Run: headless pygame with SDL's dummy video driver; simulated clock (each Clock.tick advances the game by its frame time, no real sleeping); random seed 0; keys injected as events and as key.get_pressed() state; no mouse input.
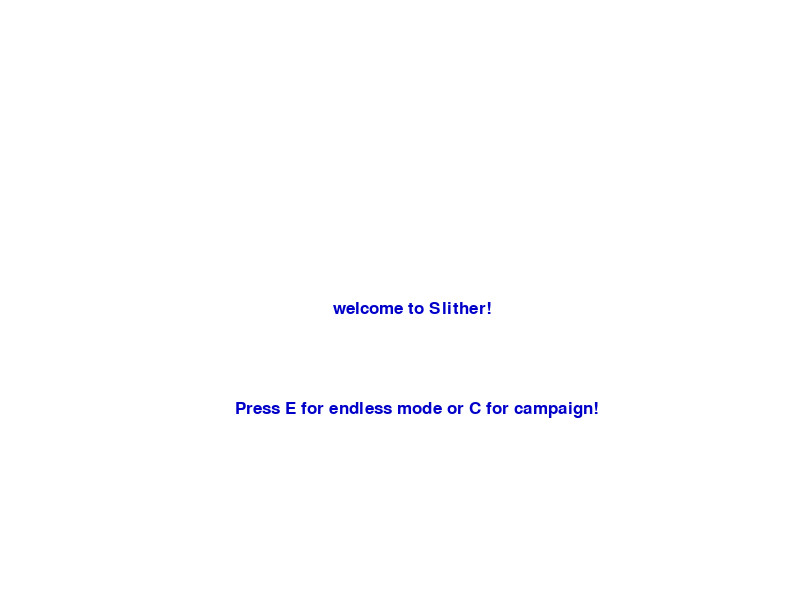
Frame 1 of 4 · flips 1–60 · no input
Frame 2 of 4 · flips 61–180 · tapped SPACE, RETURN · held RIGHT (→), D · screen unchanged from frame 1, image omitted
Frame 3 of 4 · flips 181–300 · held DOWN (↓), S · screen unchanged from frame 2, image omitted
Frame 4 of 4 · flips 301–420 · held LEFT (←), A, UP (↑), W · screen unchanged from frame 3, image omitted

The pygame program that drew these frames:

import pygame
import time
import random
from pygame import font

pygame.init()

white = (255, 255, 255)
black = (0, 0, 0)
red = (200, 0, 0)
brightRed = (255, 0, 0)
green = (0, 200, 0)
brightGreen = (0, 255, 0)
blue = (0, 0, 200)
brightBlue = (0, 0, 255)
orange = (255,69,0)
brightOrange = (255,127,80)

blocky = 10
FPS = 30

WIDTH = 800
HEIGHT = 600

font = pygame.font.SysFont(None, 25)

clock = pygame.time.Clock()

gameDisplay = pygame.display.set_mode((WIDTH, HEIGHT))

def message_to_screen(msg, colour):
    screen_text = font.render(msg, True, colour)
    gameDisplay.blit(screen_text, [(WIDTH/2 - (len(msg)*3.5)), (HEIGHT/2)])

def custom_message(msg, colour, theX, theY):
    screen_text = font.render(msg, True, colour)
    gameDisplay.blit(screen_text, [theX, theY])

def mainMenu():
        pygame.display.set_caption("Slither")
        while True:
                gameDisplay.fill(white)
                message_to_screen("welcome to Slither!", blue)
                custom_message("Press E for endless mode or C for campaign!", blue, 235, 400)
                for event in pygame.event.get():
                        if event.type == pygame.QUIT:
                                pygame.quit()
                                quit()
                        if event.type == pygame.KEYDOWN:
                                if event.key == pygame.K_e:
                                        gameLoop()
                                        False
                                elif event.key == pygame.K_c:
                                        campaign()
                                        False
                pygame.display.update()
        

def snake(blocky, snakeList):
        for XnY in snakeList:
            pygame.draw.rect(gameDisplay, green, [XnY[0], XnY[1], blocky, blocky])

def gameLoop():
    lead_x = (WIDTH/2)
    lead_y = (HEIGHT/2)
    lead_x_change = 0
    lead_y_change = 0

    randAppleX = round(random.randrange(0, (WIDTH-blocky))/10.0)*10.0
    randAppleY = round(random.randrange(0, (HEIGHT-blocky))/10.0)*10.0

    gameExit = False
    gameOver = False

    snakeList = []
    snakeLength = 1
    appleThickness = 10
    count = 0

    while not gameExit:
        while gameOver:
            gameDisplay.fill(white)
            message_to_screen("Game over, Press R to restart or Q to quit", red)
            pygame.display.update()
            
            for event in pygame.event.get():
                if event.type == pygame.QUIT:
                        pygame.quit()
                        quit()
                if event.type == pygame.KEYDOWN:
                    if event.key == pygame.K_q:
                        pygame.quit()
                        quit()
                    elif event.key == pygame.K_r:
                        gameLoop()
                        
        for event in pygame.event.get():
            if event.type == pygame.QUIT:
                pygame.quit()
                quit()
            elif event.type == pygame.KEYDOWN:
                if event.key == pygame.K_a:
                    lead_x_change = -blocky
                    lead_y_change = 0
                elif event.key == pygame.K_d:
                    lead_x_change = blocky
                    lead_y_change = 0
                elif event.key == pygame.K_w:
                    lead_y_change = -blocky
                    lead_x_change = 0
                elif event.key == pygame.K_s:
                    lead_y_change = blocky
                    lead_x_change = 0

        if lead_x >= WIDTH:
            lead_x = 10
        if lead_x <= 0:
            lead_x = WIDTH-10
        if lead_y >= HEIGHT:
            lead_y = 10
        if lead_y <= 0:
            lead_y = HEIGHT-10

        if lead_x in range(100, 125) and lead_y in range(100, 200):
            gameOver = True
        if lead_x in range(125, 675) and lead_y in range(100, 125):
            gameOver = True
        if lead_x in range(675, 700) and lead_y in range(100, 200):
            gameOver = True
        if lead_x in range(100, 125) and lead_y in range(400, 500):
            gameOver = True
        if lead_x in range(125, 675) and lead_y in range(470, 500):
            gameOver = True
        if lead_x in range(670, 700) and lead_y in range(400, 500):
            gameOver = True
        #print(lead_x, lead_y)
        lead_x += lead_x_change
        lead_y += lead_y_change

        gameDisplay.fill(white)
        pygame.draw.polygon(gameDisplay, black, ([100, 100], [100, 200], [125, 200], [125, 125], [675, 125], [675, 200], [700, 200], [700, 100]), 0)
        pygame.draw.polygon(gameDisplay, black, ([100, 500], [100, 400], [125, 400], [125, 475], [675, 475], [675, 400], [700, 400], [700, 500]), 0)
        pygame.draw.rect(gameDisplay, red, [randAppleX, randAppleY, appleThickness, appleThickness])
        custom_message("Score: " + str(count), red, 700, 10)
        
        snakeHead = []
        snakeHead.append(lead_x)
        snakeHead.append(lead_y)
        snakeList.append(snakeHead)

        if len(snakeList) > snakeLength:
           del snakeList[0]

        for segMent in snakeList[:-1]:
            if segMent == snakeHead:
                gameOver = True
        
        snake(blocky, snakeList)
        
        pygame.display.update()

        if randAppleX in range(100, 125) and randAppleY in range(100, 200):
            randAppleX = round(random.randrange(0, (WIDTH - blocky)) / 10.0) * 10.0
            randAppleY = round(random.randrange(0, (HEIGHT - blocky)) / 10.0) * 10.0
        if randAppleX in range(125, 675) and randAppleY in range(100, 125):
            randAppleX = round(random.randrange(0, (WIDTH - blocky)) / 10.0) * 10.0
            randAppleY = round(random.randrange(0, (HEIGHT - blocky)) / 10.0) * 10.0
        if randAppleX in range(675, 700) and randAppleY in range(100, 200):
            randAppleX = round(random.randrange(0, (WIDTH - blocky)) / 10.0) * 10.0
            randAppleY = round(random.randrange(0, (HEIGHT - blocky)) / 10.0) * 10.0
        if randAppleX in range(100, 125) and randAppleY in range(400, 500):
            randAppleX = round(random.randrange(0, (WIDTH - blocky)) / 10.0) * 10.0
            randAppleY = round(random.randrange(0, (HEIGHT - blocky)) / 10.0) * 10.0
        if randAppleX in range(125, 675) and randAppleY in range(470, 500):
            randAppleX = round(random.randrange(0, (WIDTH - blocky)) / 10.0) * 10.0
            randAppleY = round(random.randrange(0, (HEIGHT - blocky)) / 10.0) * 10.0
        if randAppleX in range(670, 700) and randAppleY in range(400, 500):
            randAppleX = round(random.randrange(0, (WIDTH - blocky)) / 10.0) * 10.0
            randAppleY = round(random.randrange(0, (HEIGHT - blocky)) / 10.0) * 10.0

        if lead_x == randAppleX and lead_y == randAppleY:
            randAppleX = round(random.randrange(0, (WIDTH-blocky))/10.0)*10.0
            randAppleY = round(random.randrange(0, (HEIGHT-blocky))/10.0)*10.0
            snakeLength += 1
            count += 1
            
        clock.tick(FPS)
def campaign():
    lead_x = (WIDTH/2)
    lead_y = (HEIGHT/2)
    lead_x_change = 0
    lead_y_change = 0

    randAppleX = round(random.randrange(0, (WIDTH-blocky))/10.0)*10.0
    randAppleY = round(random.randrange(0, (HEIGHT-blocky))/10.0)*10.0

    gameExit = False
    gameOver = False

    snakeList = []
    snakeLength = 1
    appleThickness = 10
    FPS = 30
    count = 0
    level = 1

    while not gameExit:
        while gameOver:
            gameDisplay.fill(white)
            message_to_screen("Game over, Press R to restart or Q to quit", red)
            pygame.display.update()
            
            for event in pygame.event.get():
                if event.type == pygame.QUIT:
                        pygame.quit()
                if event.type == pygame.KEYDOWN:
                    if event.key == pygame.K_q:
                        pygame.quit()
                    elif event.key == pygame.K_r:
                        campaign()
                        count = 0
                        level = 1
                        
        for event in pygame.event.get():
            if event.type == pygame.QUIT:
                pygame.quit()
            elif event.type == pygame.KEYDOWN:
                if event.key == pygame.K_a:
                    lead_x_change = -blocky
                    lead_y_change = 0
                elif event.key == pygame.K_d:
                    lead_x_change = blocky
                    lead_y_change = 0
                elif event.key == pygame.K_w:
                    lead_y_change = -blocky
                    lead_x_change = 0
                elif event.key == pygame.K_s:
                    lead_y_change = blocky
                    lead_x_change = 0

        if lead_x >= WIDTH or lead_x <= 0 or lead_y >= HEIGHT or lead_y <= 0:
            gameOver = True
        
        lead_x += lead_x_change
        lead_y += lead_y_change

        gameDisplay.fill(white)
        pygame.draw.rect(gameDisplay, red, [randAppleX, randAppleY, appleThickness, appleThickness])

        
        snakeHead = []
        snakeHead.append(lead_x)
        snakeHead.append(lead_y)
        snakeList.append(snakeHead)

        if len(snakeList) > snakeLength:
           del snakeList[0]

        for segMent in snakeList[:-1]:
            if segMent == snakeHead:
                gameOver = True

        custom_message("count: " + str(count), red, 700, 10)
        
        snake(blocky, snakeList)
        
        pygame.display.update()

        if lead_x == randAppleX and lead_y == randAppleY:
            randAppleX = round(random.randrange(0, (WIDTH-blocky))/10.0)*10.0
            randAppleY = round(random.randrange(0, (HEIGHT-blocky))/10.0)*10.0
            snakeLength += 1
            count += 1

        if count == 20:
                level += 1
                while True:
                        gameDisplay.fill(white)
                        message_to_screen("Level " + str(level), red)
                        custom_message("Press Enter to continue or q to quit", red, 320, 400)
                        for event in pygame.event.get():
                                if event.type == pygame.QUIT:
                                        pygame.quit()
                                if event.type == pygame.KEYDOWN:
                                        if event.key == pygame.K_q:
                                                pygame.quit()
                                        elif event.key == pygame.K_e:
                                                count = 0
                                                FPS += 5
                                                campaign()
                                                break
                        pygame.display.update()
                
        clock.tick(FPS)


mainMenu()
